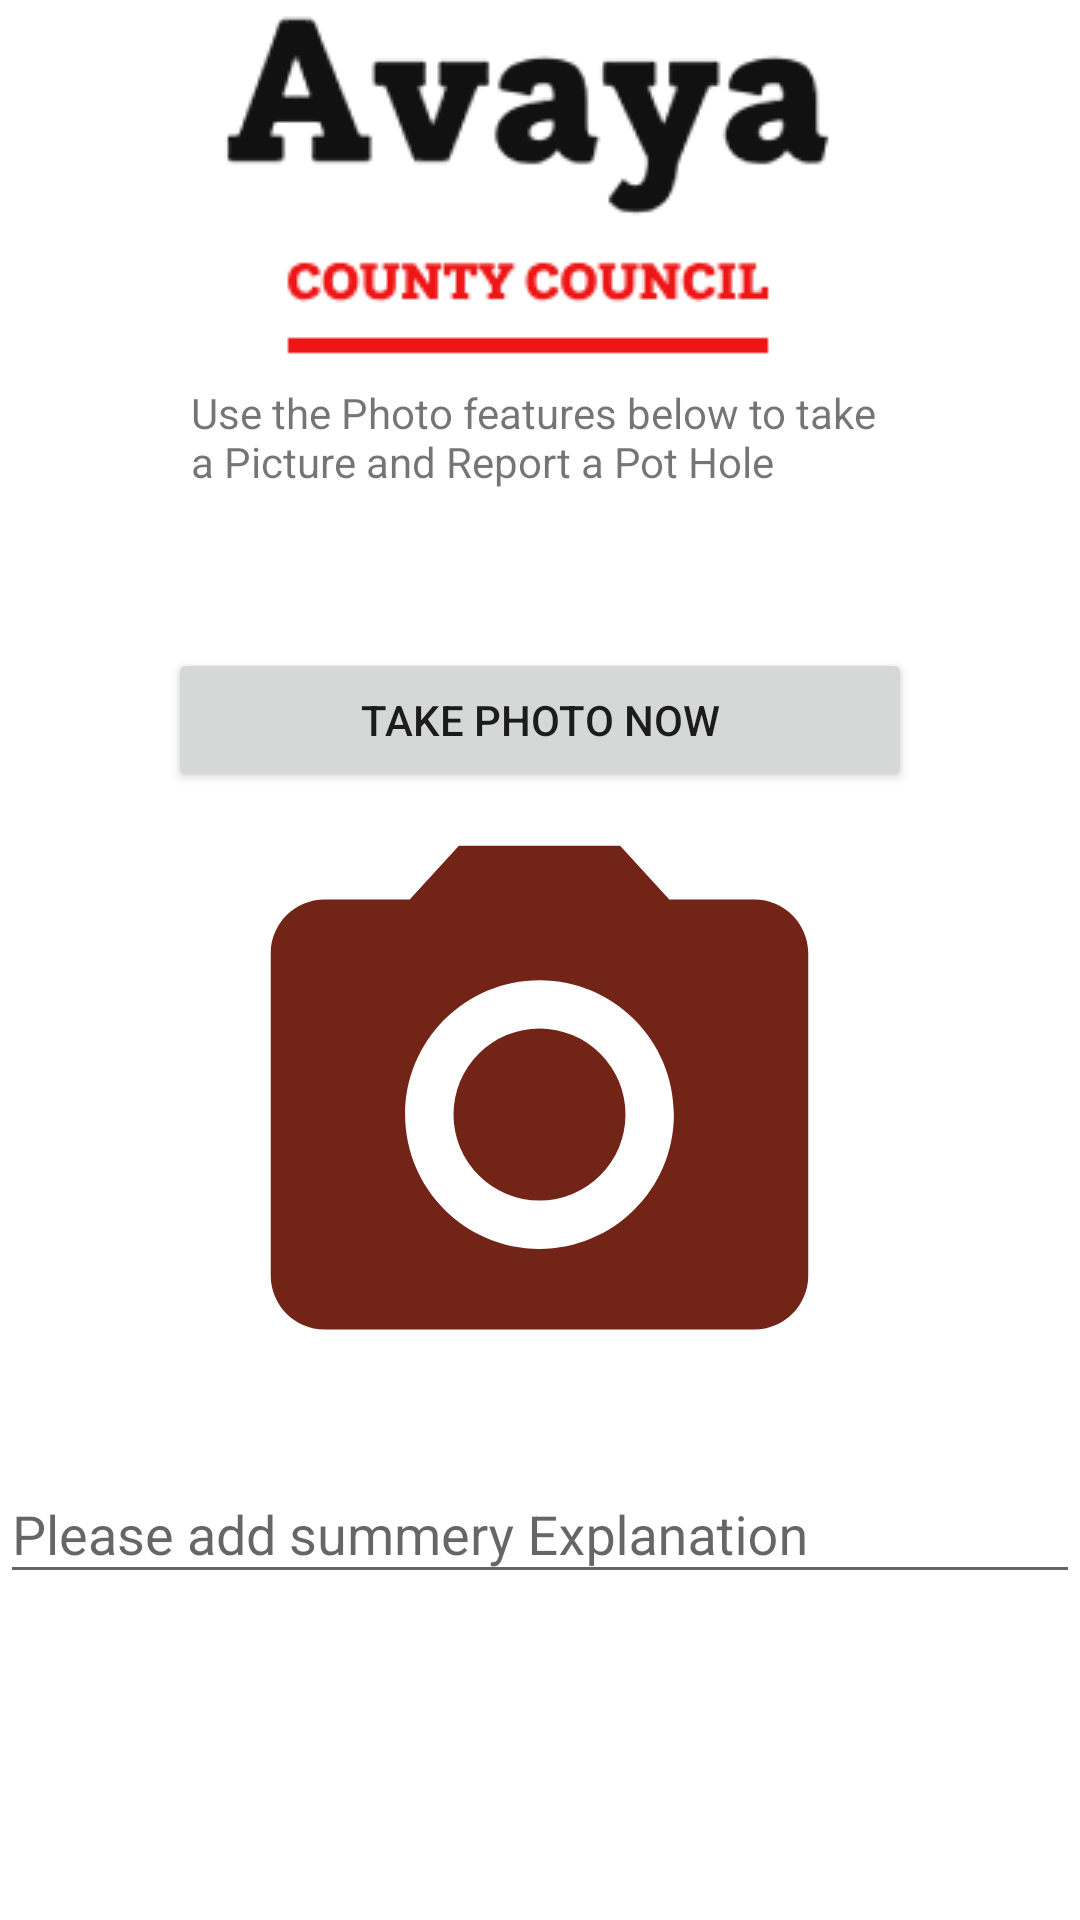

This screen was rendered from an Android layout file. Write that file and the resources it references.
<!-- AndroidManifest.xml: application theme AppTheme -->
<!-- res/layout/activity_report_pothole.xml -->
<?xml version="1.0" encoding="utf-8"?>
<androidx.constraintlayout.widget.ConstraintLayout xmlns:android="http://schemas.android.com/apk/res/android"
    xmlns:app="http://schemas.android.com/apk/res-auto"
    xmlns:tools="http://schemas.android.com/tools"
    android:layout_width="match_parent"
    android:layout_height="match_parent"
    tools:context=".ReportPotholeActivity">





    <LinearLayout
        android:id="@+id/linearLayout"
        android:layout_width="match_parent"
        android:layout_height="match_parent"
        android:background="@drawable/gradient"
        android:orientation="vertical" >

        <Button
            android:id="@+id/button"
            android:layout_width="248dp"
            android:layout_height="wrap_content"
            android:layout_alignParentStart="true"
            android:layout_alignParentLeft="true"
            android:layout_alignParentEnd="true"
            android:layout_alignParentRight="true"
            android:layout_alignParentBottom="true"
            android:layout_gravity="center_horizontal"
            android:layout_marginTop="216dp"
            android:onClick="TakePicture"
            android:text="Take Photo Now" />

        <ImageView
            android:id="@+id/ImageView1"
            android:layout_width="263dp"
            android:layout_height="215dp"
            android:layout_alignParentStart="true"
            android:layout_alignParentLeft="true"
            android:layout_alignParentEnd="true"
            android:layout_alignParentRight="true"
            android:layout_alignParentBottom="true"
            android:layout_gravity="center_horizontal"
            android:src="@drawable/ic_photo_camera_black_24dp" />

        <com.google.android.material.textfield.TextInputLayout
            android:id="@+id/textInputLayout"
            android:layout_width="match_parent"
            android:layout_height="151dp"
            tools:ignore="MissingConstraints">

            <com.google.android.material.textfield.TextInputEditText
                android:layout_width="match_parent"
                android:layout_height="wrap_content"
                android:hint="Please add summery Explanation " />
        </com.google.android.material.textfield.TextInputLayout>


    </LinearLayout>

    <ImageButton
        android:id="@+id/ReportHeaderImage"
        android:layout_width="match_parent"
        android:layout_height="120dp"
        android:layout_alignParentBottom="true"
        android:layout_marginBottom="563dp"
        app:srcCompat="@drawable/avayacountycouncil2"
        tools:ignore="MissingConstraints" />

    <TextView
        android:id="@+id/textView"
        android:layout_width="232dp"
        android:layout_height="wrap_content"
        android:layout_alignParentStart="true"
        android:layout_alignParentLeft="true"
        android:layout_alignParentEnd="true"
        android:layout_alignParentRight="true"
        android:layout_alignParentBottom="true"
        android:layout_marginTop="128dp"
        android:text="Use the Photo features below to take a Picture and Report a Pot Hole"
        app:layout_constraintEnd_toEndOf="parent"
        app:layout_constraintHorizontal_bias="0.497"
        app:layout_constraintStart_toStartOf="parent"
        app:layout_constraintTop_toTopOf="parent" />


</androidx.constraintlayout.widget.ConstraintLayout>
<!-- resources referenced by this layout -->
<resources>
  <!-- drawable avayacountycouncil2: png bitmap (drawable-v24, 8404 bytes) -->
  <!-- drawable gradient (drawable) -->
  <?xml version="1.0" encoding="utf-8"?>
  <shape xmlns:android="http://schemas.android.com/apk/res/android">
  
      <gradient
          android:angle="45"
          android:endColor="#ffff"
          android:startColor="#ffff"
          android:type="linear"/>
  
  
  
  </shape>
  <!-- drawable ic_photo_camera_black_24dp (drawable-v24) -->
  <vector android:height="24dp" android:tint="#722417"
      android:viewportHeight="24.0" android:viewportWidth="24.0"
      android:width="24dp" xmlns:android="http://schemas.android.com/apk/res/android">
      <path android:fillColor="#FF000000" android:pathData="M12,12m-3.2,0a3.2,3.2 0,1 1,6.4 0a3.2,3.2 0,1 1,-6.4 0"/>
      <path android:fillColor="#FF000000" android:pathData="M9,2L7.17,4L4,4c-1.1,0 -2,0.9 -2,2v12c0,1.1 0.9,2 2,2h16c1.1,0 2,-0.9 2,-2L22,6c0,-1.1 -0.9,-2 -2,-2h-3.17L15,2L9,2zM12,17c-2.76,0 -5,-2.24 -5,-5s2.24,-5 5,-5 5,2.24 5,5 -2.24,5 -5,5z"/>
  </vector>
  <style name="AppTheme" parent="Theme.AppCompat.Light.DarkActionBar">
          
          <item name="colorPrimary">@color/colorPrimary</item>
          <item name="colorPrimaryDark">@color/colorPrimaryDark</item>
          <item name="colorAccent">@color/colorAccent</item>
      </style>
  <color name="colorPrimary">#6200EE</color>
  <color name="colorPrimaryDark">#3700B3</color>
  <color name="colorAccent">#03DAC5</color>
</resources>
